Run: headless pygame with SDL's dummy video driver; simulated clock (each Clock.tick advances the game by its frame time, no real sleeping); random seed 0; keys injected as events and as key.get_pressed() state; no mouse input.
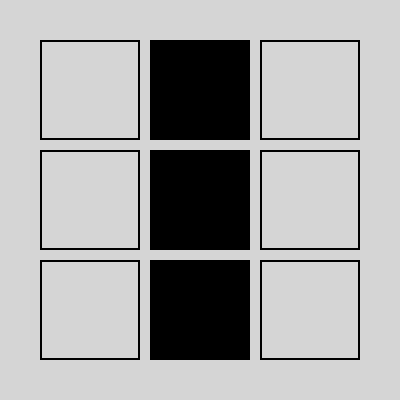
Frame 1 of 4 · flips 1–60 · no input
Frame 2 of 4 · flips 61–180 · tapped SPACE, RETURN · held RIGHT (→), D · screen unchanged from frame 1, image omitted
Frame 3 of 4 · flips 181–300 · held DOWN (↓), S · screen unchanged from frame 2, image omitted
Frame 4 of 4 · flips 301–420 · held LEFT (←), A, UP (↑), W · screen unchanged from frame 3, image omitted

The pygame program that drew these frames:

import pygame
import sys


pygame.init()

LARGURA, ALTURA = 400, 400
tela = pygame.display.set_mode((LARGURA, ALTURA))
pygame.display.set_caption("Treino de Memória 3x3")


BRANCO = (255, 255, 255)
PRETO = (0, 0, 0)
CINZA_CLARO = (213, 213, 213)

while True:
    for evento in pygame.event.get():
        if evento.type == pygame.QUIT:
            pygame.quit()
            sys.exit()

    tela.fill(CINZA_CLARO)


    TAMANHO_QUADRADO = 100
    ESPACO = 10
    for linha in range(3):
        for coluna in range(3):
            x = coluna * (TAMANHO_QUADRADO + ESPACO) + 40
            y = linha * (TAMANHO_QUADRADO + ESPACO) + 40

            if coluna == 1:
                espessura = 0
            else:
                espessura = 2

            pygame.draw.rect(tela, PRETO, (x, y, TAMANHO_QUADRADO, TAMANHO_QUADRADO), espessura)

    pygame.display.flip()
    
